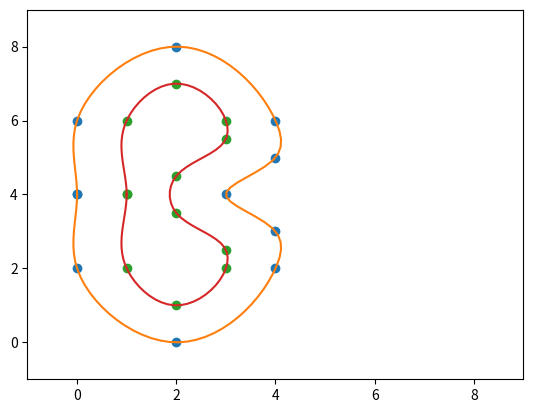

Write Python code to recreate this figure.
from __future__ import division
from matplotlib import pyplot as plt
import numpy as np  
import sys

from scipy import interpolate

def plotCircle(nodes):
    x = nodes[:,0]
    y = nodes[:,1]

    tck,u     = interpolate.splprep( [x,y] ,s = 0,per=True )
    xnew,ynew = interpolate.splev( np.linspace( 0, 1, 100 ), tck,der = 0)

    return [x,y,xnew,ynew]
    # plt.plot( x,y,'o' , xnew ,ynew )

def plotSplines():
    nodes = np.array([
        [0,4],
        [0,6],
        [2,8],
        [4,6],
        [4,5],
        [3,4],
        [4,3],
        [4,2],
        [2,0],
        [0,2],
        [0,4],
    ])
    x,y,xnew,ynew = plotCircle(nodes)
    plt.plot( x,y,'o' , xnew ,ynew )

    nodes = np.array([
        [1,4],
        [1,6],
        [2,7],
        [3,6],
        [3,5.5],
        [2,4.5],
        [2,3.5],
        [3,2.5],
        [3,2],
        [2,1],
        [1,2],
        [1,4],
    ])
    x,y,xnew,ynew = plotCircle(nodes)
    plt.plot( x,y,'o' , xnew ,ynew )
    plt.rcParams["figure.figsize"] = [np.max(x)+1, np.max(y)+1]
    plt.rcParams["figure.autolayout"] = True
    max = np.max(x)
    if np.max(x)<np.max(y):
        max = np.max(y)
    plt.xlim(-1, max+2)
    plt.ylim(-1, max+2)

    plt.show()



def plotCourse(x,y):


    plt.rcParams["figure.figsize"] = [np.max(x)+1, np.max(y)+1]
    plt.rcParams["figure.autolayout"] = True
    plt.xlim(0, np.max(x)+1)
    plt.ylim(0, np.max(y)+1)
    plt.grid()

    for i in range (0,4):
        plt.plot(x[i], y[i], marker="o", markersize=10, markeredgecolor="red", markerfacecolor="green")
    plt.show()

x = np.array([0.241,2.324,5.2423,4.235])
y = np.array([0.234,3.424,3.455,7.234])

plotSplines()
